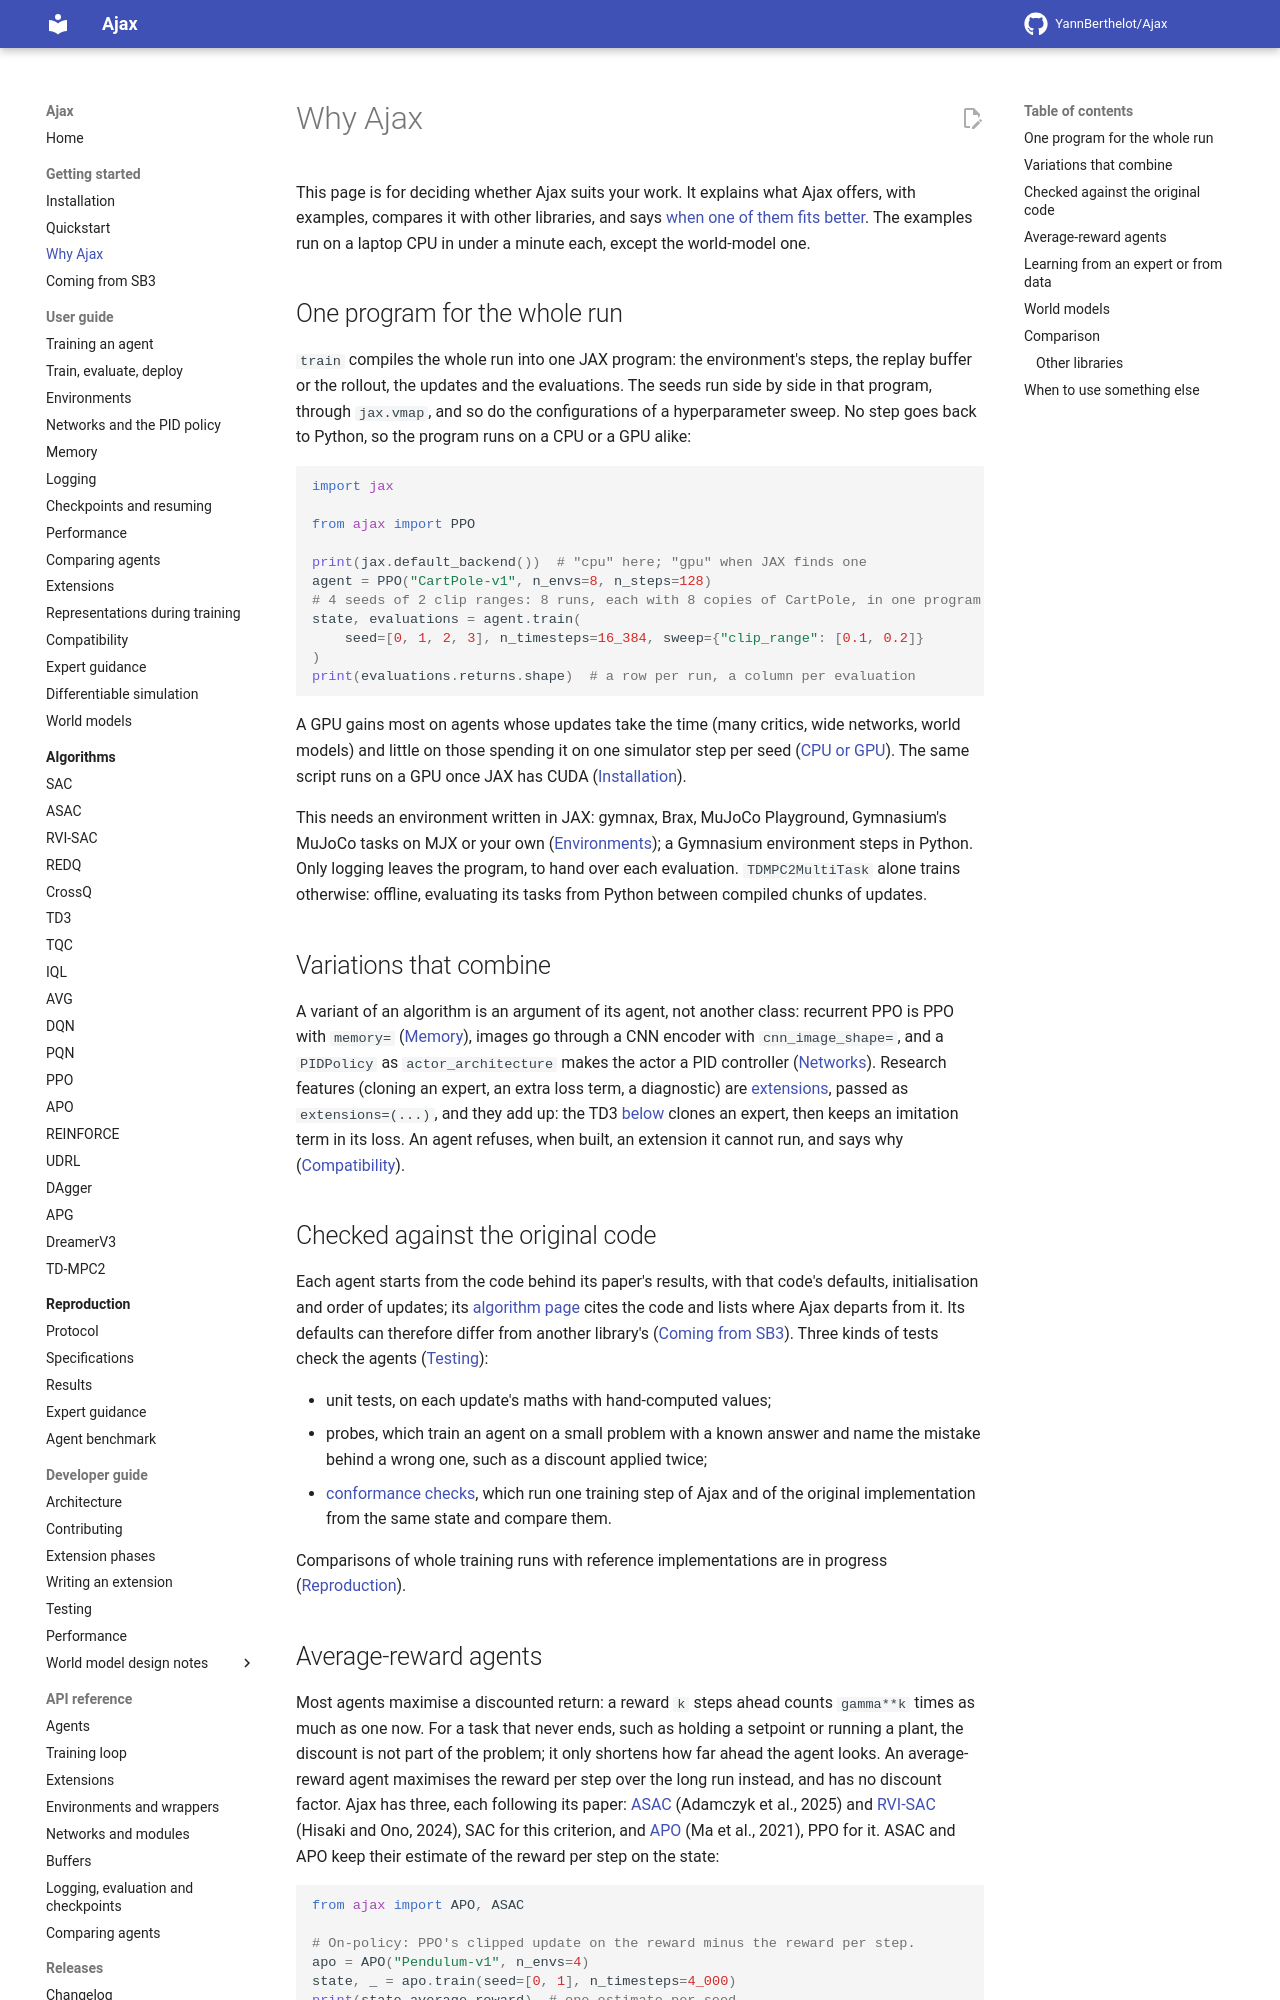

repository: YannBerthelot/Ajax · page: 0.6/getting-started/why-ajax/index.html · generator: mkdocs

# Why Ajax

This page is for deciding whether Ajax suits your work. It explains what
Ajax offers, with examples, compares it with other libraries, and says
[when one of them fits better](#when-to-use-something-else). The examples
run on a laptop CPU in under a minute each, except the world-model one.

## One program for the whole run

`train` compiles the whole run into one JAX program: the environment's
steps, the replay buffer or the rollout, the updates and the evaluations.
The seeds run side by side in that program, through `jax.vmap`, and so do
the configurations of a hyperparameter sweep. No step goes back to Python,
so the program runs on a CPU or a GPU alike:

```python
import jax

from ajax import PPO

print(jax.default_backend())  # "cpu" here; "gpu" when JAX finds one
agent = PPO("CartPole-v1", n_envs=8, n_steps=128)
# 4 seeds of 2 clip ranges: 8 runs, each with 8 copies of CartPole, in one program.
state, evaluations = agent.train(
    seed=[0, 1, 2, 3], n_timesteps=16_384, sweep={"clip_range": [0.1, 0.2]}
)
print(evaluations.returns.shape)  # a row per run, a column per evaluation
```

A GPU gains most on agents whose updates take the time (many critics, wide
networks, world models) and little on those spending it on one simulator
step per seed ([CPU or GPU](../guide/performance.md#cpu-or-gpu)). The same
script runs on a GPU once JAX has CUDA ([Installation](installation.md#cpu-or-gpu)).

This needs an environment written in JAX: gymnax, Brax, MuJoCo Playground,
Gymnasium's MuJoCo tasks on MJX or your own
([Environments](../guide/environments.md)); a Gymnasium environment steps in
Python. Only logging leaves the program, to hand over each evaluation.
`TDMPC2MultiTask` alone trains otherwise: offline, evaluating its tasks from
Python between compiled chunks of updates.

## Variations that combine

A variant of an algorithm is an argument of its agent, not another class:
recurrent PPO is PPO with `memory=` ([Memory](../guide/memory.md)), images
go through a CNN encoder with `cnn_image_shape=`, and a `PIDPolicy` as
`actor_architecture` makes the actor a PID controller
([Networks](../guide/networks.md)). Research features (cloning an expert, an
extra loss term, a diagnostic) are [extensions](../guide/extensions.md),
passed as `extensions=(...)`, and they add up: the TD3
[below](#learning-from-an-expert-or-from-data) clones an expert, then keeps
an imitation term in its loss. An agent refuses, when built, an extension it
cannot run, and says why ([Compatibility](../guide/compatibility.md)).

## Checked against the original code

Each agent starts from the code behind its paper's results, with that
code's defaults, initialisation and order of updates; its
[algorithm page](../algorithms/index.md) cites the code and lists where Ajax
departs from it. Its defaults can therefore differ from another library's
([Coming from SB3](coming-from-sb3.md#the-defaults-are-the-originals)).
Three kinds of tests check the agents ([Testing](../developer/testing.md)):

- unit tests, on each update's maths with hand-computed values;
- probes, which train an agent on a small problem with a known answer and
  name the mistake behind a wrong one, such as a discount applied twice;
- [conformance checks](../developer/testing.md#conformance-checks), which
  run one training step of Ajax and of the original implementation from the
  same state and compare them.

Comparisons of whole training runs with reference implementations are in
progress ([Reproduction](../reproduction/index.md)).

## Average-reward agents

Most agents maximise a discounted return: a reward `k` steps ahead counts
`gamma**k` times as much as one now. For a task that never ends, such as
holding a setpoint or running a plant, the discount is not part of the
problem; it only shortens how far ahead the agent looks. An average-reward
agent maximises the reward per step over the long run instead, and has no
discount factor. Ajax has three, each following its paper:
[ASAC](../algorithms/asac.md) (Adamczyk et al., 2025) and
[RVI-SAC](../algorithms/rvisac.md) (Hisaki and Ono, 2024), SAC for this
criterion, and [APO](../algorithms/apo.md) (Ma et al., 2021), PPO for it.
ASAC and APO keep their estimate of the reward per step on the state:

```python
from ajax import APO, ASAC

# On-policy: PPO's clipped update on the reward minus the reward per step.
apo = APO("Pendulum-v1", n_envs=4)
state, _ = apo.train(seed=[0, 1], n_timesteps=4_000)
print(state.average_reward)  # one estimate per seed

# Off-policy: soft actor-critic on the same criterion.
asac = ASAC("Pendulum-v1", learning_starts=1_000)
state, _ = asac.train(seed=[0, 1], n_timesteps=2_000)
print(state.theta)  # its reward-rate estimate, entropy term included
```

These budgets show the calls; Pendulum needs far more steps to be solved.
